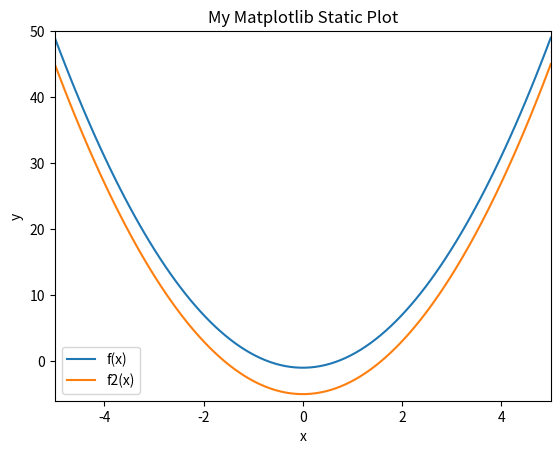

Recreate this plot in Python.
import numpy
np = numpy
import matplotlib.pyplot
plt = matplotlib.pyplot

  # create the general format of the function f(x)

def f(x,a,b):
 y = a*x**2+b
 return y
x = np.linspace(-5,5,100) # 100 points between -5 and +5
y = f(x,2,-1) # vector y containing the values of f(x)
y2 = f(x,2,-5) # vector y containing the values of f(x)
plt.figure() # create a new figure
plt.plot(x,y) # plot f(x)
plt.plot(x,y2) # plot f2(x)
plt.xlabel('x') # label of the x axis
plt.ylabel('y') # label of the y axis
plt.legend(['f(x)','f2(x)']) # figure legend
plt.xlim([-5,5]) # change axis limits (x)
plt.ylim([-6,50]) # change axis limits (y)
plt.title('My Matplotlib Static Plot') # figure title
plt.savefig('myfig3.png')
plt.show()
